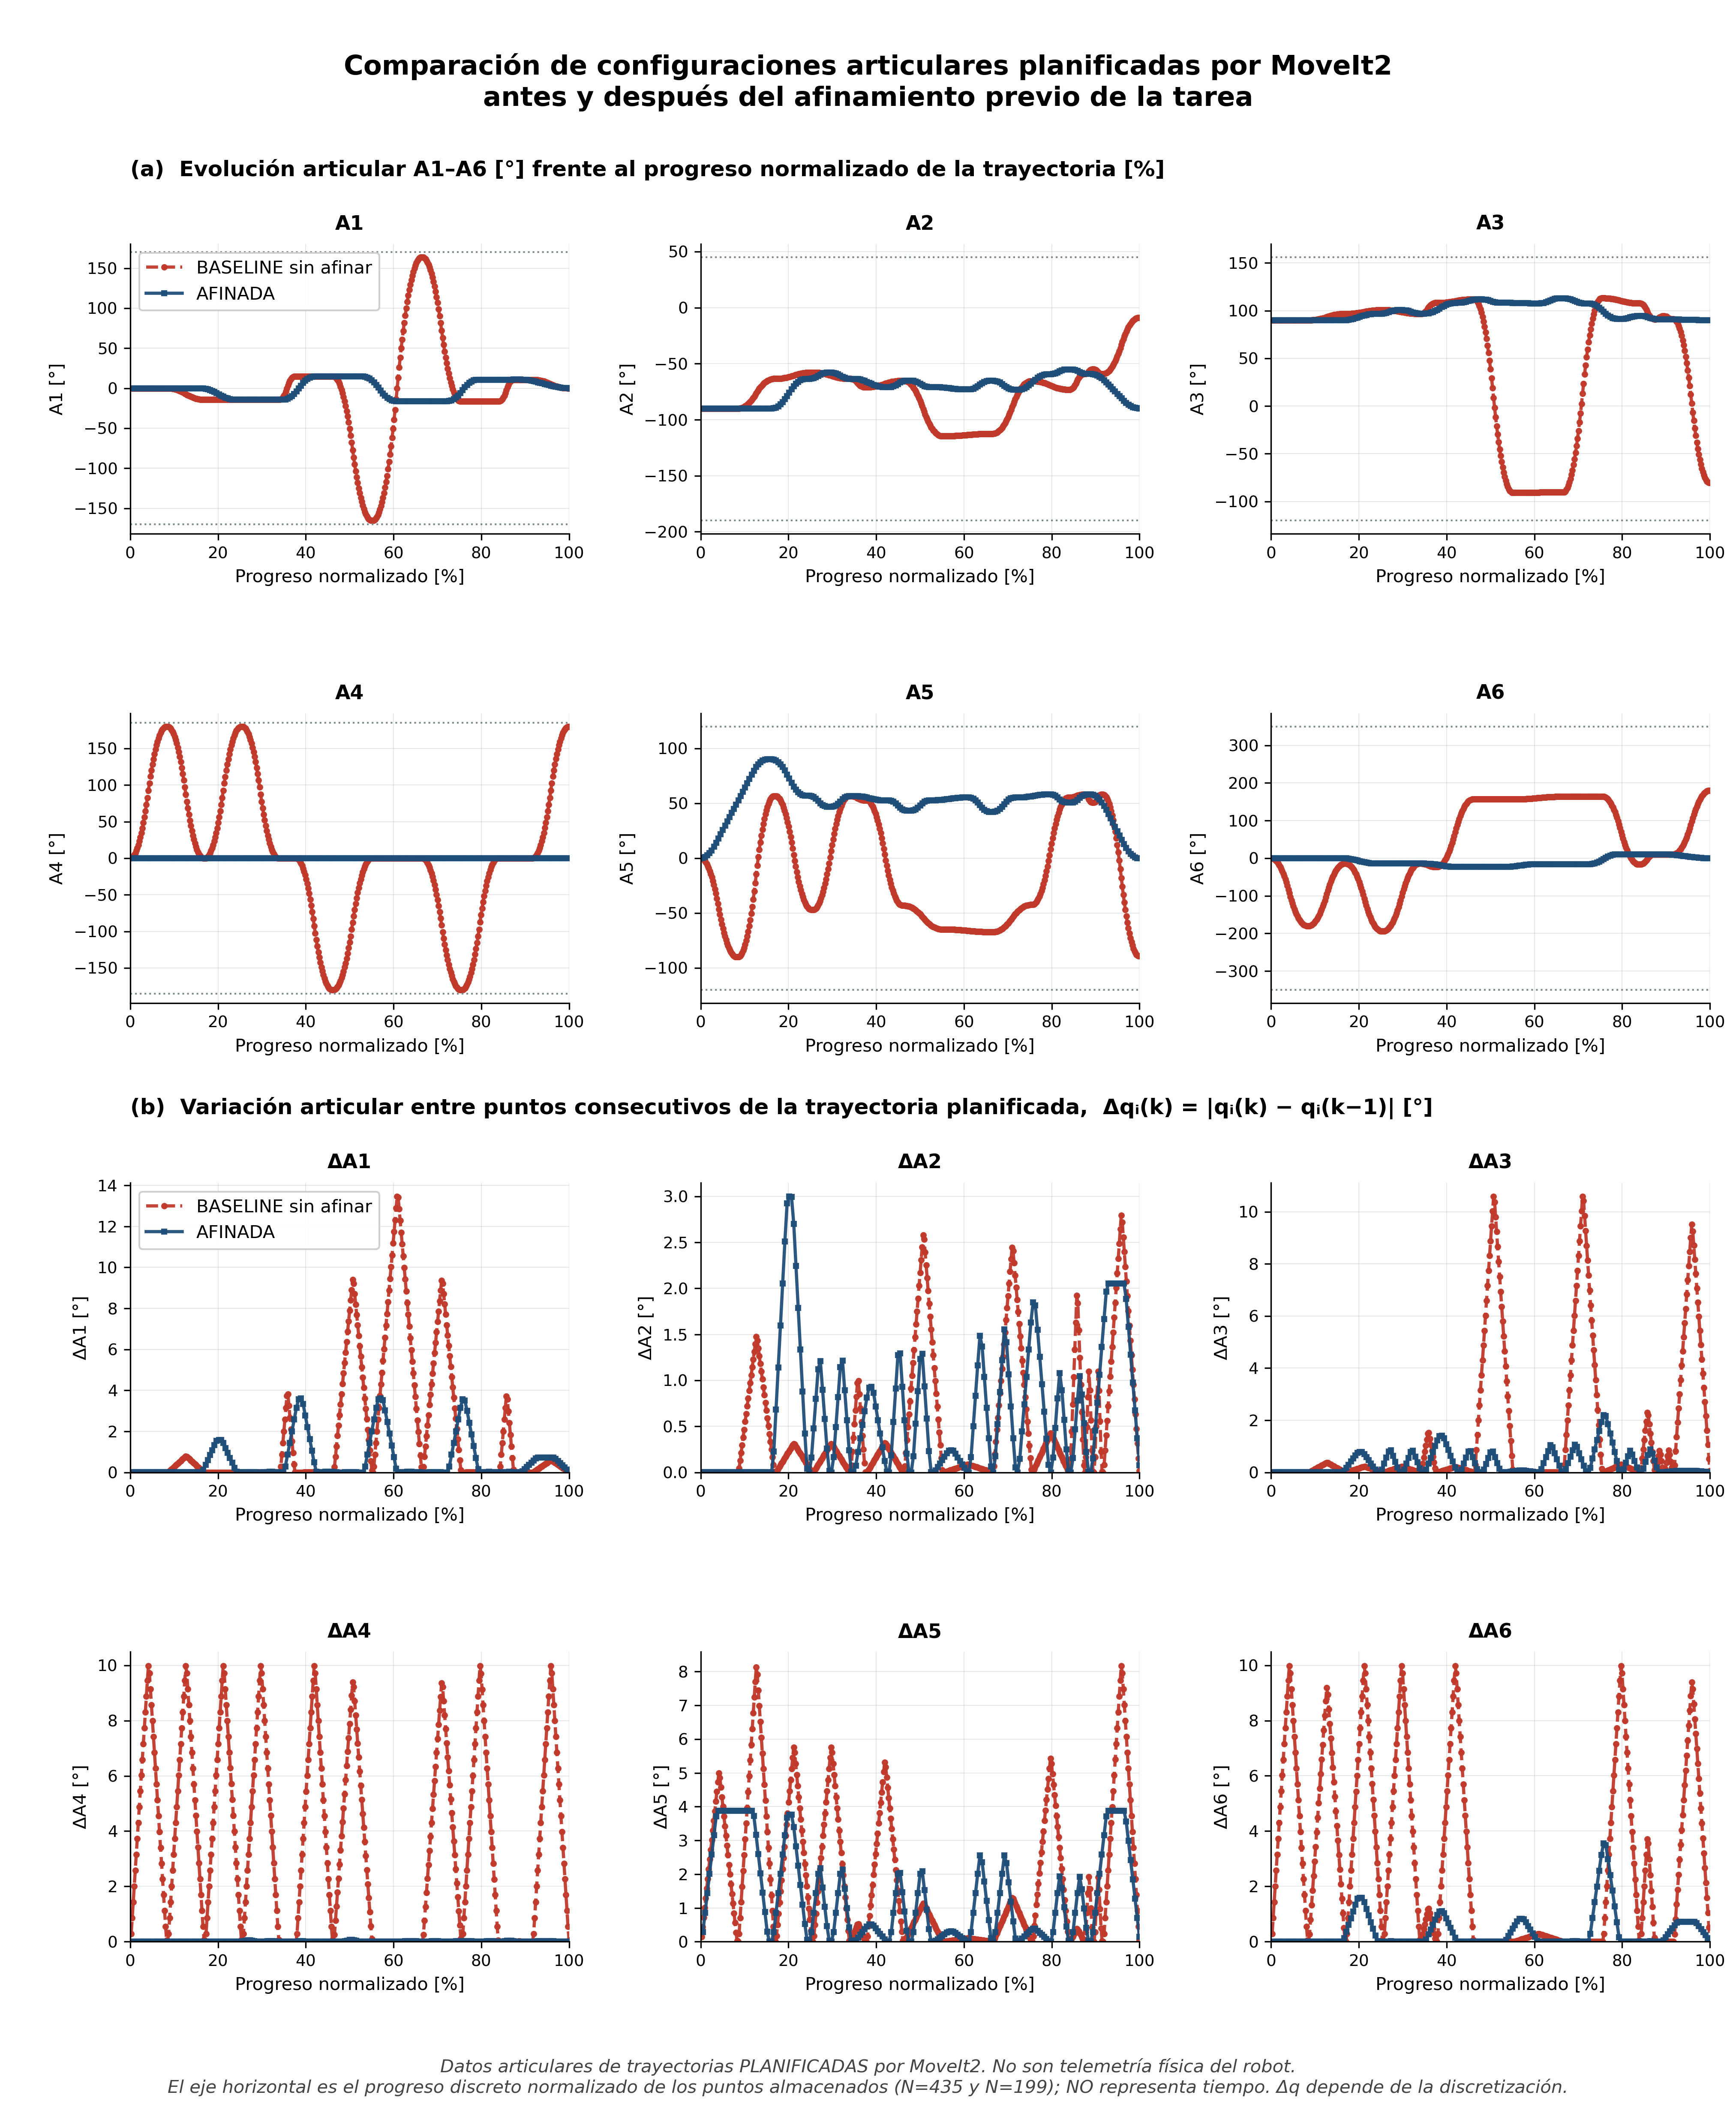

The table this chart was drawn from, first rows:
trajectory, sample, progress_percent, A1_deg, A2_deg, A3_deg, A4_deg, A5_deg, A6_deg, delta_A1_deg, delta_A2_deg, delta_A3_deg, delta_A4_deg, delta_A5_deg, delta_A6_deg, delta_norm_deg
BASELINE sin afinar, 0, 0.0, 0.0, -90.0, 90.0, -0.004938, -0.003916, 1e-06, 0.0, 0.0, 0.0, 0.0, 0.0, 0.0, 0.0
BASELINE sin afinar, 1, 0.2304, -2.575384913638336e-06, -90, 90, 0.2815, -0.1472, -0.2865, 2.575384913638336e-06, 1.4814753228620248e-06, 2.4323639991052914e-06, 0.2865, 0.1433, 0.2865, 0.4297
BASELINE sin afinar, 2, 0.4608, -1.030153965455335e-05, -90, 90, 1.141, -0.5771, -1.146, 7.726154740915013e-06, 4.44442595437522e-06, 7.297092011526729e-06, 0.8594, 0.4299, 0.8594, 1.289
BASELINE sin afinar, 3, 0.6912, -2.3178464222744976e-05, -90, 90, 2.573, -1.294, -2.578, 1.2876924568191626e-05, 7.407376600099269e-06, 1.2161820023948167e-05, 1.432, 0.7165, 1.432, 2.149
BASELINE sin afinar, 4, 0.9217, -4.120615701216986e-05, -90, 90, 4.579, -2.297, -4.583, 1.8027692789424883e-05, 1.0370326307906907e-05, 1.702654651580815e-05, 2.005, 1.003, 2.005, 3.008
BASELINE sin afinar, 5, 1.152, -6.438460943858788e-05, -90, 90, 7.157, -3.587, -7.161, 2.317845242641802e-05, 1.3333271098758814e-05, 2.189126486484838e-05, 2.578, 1.29, 2.578, 3.868
BASELINE sin afinar, 6, 1.382, -9.271382760768601e-05, -90, 90, 10.31, -5.163, -10.31, 2.8329218169098136e-05, 1.629621938548098e-05, 2.67559890545499e-05, 3.151, 1.576, 3.151, 4.727
BASELINE sin afinar, 7, 1.613, -0.0001262, -90, 90, 14.03, -7.026, -14.04, 3.347998362787739e-05, 1.9259167515883746e-05, 3.162071291740176e-05, 3.724, 1.863, 3.724, 5.586
BASELINE sin afinar, 8, 1.843, -0.0001648, -90, 90, 18.33, -9.176, -18.33, 3.863074964974357e-05, 2.2222115958925315e-05, 3.6485437334476956e-05, 4.297, 2.15, 4.297, 6.446
BASELINE sin afinar, 9, 2.074, -0.0002086, -90, 90, 23.2, -11.61, -23.2, 4.378151159737038e-05, 2.518506207138671e-05, 4.135015790041052e-05, 4.87, 2.436, 4.87, 7.305
BASELINE sin afinar, 10, 2.304, -0.0002575, -90, 90, 28.64, -14.33, -28.65, 4.893227378193206e-05, 2.814800828332409e-05, 4.6214878693717765e-05, 5.443, 2.723, 5.443, 8.165
BASELINE sin afinar, 11, 2.535, -0.0003116, -90, 90, 34.66, -17.34, -34.66, 5.408303847235721e-05, 3.111095601582292e-05, 5.1079601831816035e-05, 6.016, 3.009, 6.016, 9.024
BASELINE sin afinar, 12, 2.765, -0.0003709, -90, 90, 41.25, -20.64, -41.25, 5.923380079049089e-05, 3.407390231302543e-05, 5.594432275302097e-05, 6.589, 3.296, 6.588, 9.884
BASELINE sin afinar, 13, 2.995, -0.0004352, -90, 90, 48.41, -24.22, -48.41, 6.438456386490704e-05, 3.703684905076443e-05, 6.0809044398979495e-05, 7.162, 3.583, 7.161, 10.74
BASELINE sin afinar, 14, 3.226, -0.0005048, -90, 90, 56.14, -28.09, -56.15, 6.953532867034785e-05, 3.999979684010668e-05, 6.567376763655375e-05, 7.735, 3.869, 7.734, 11.6
BASELINE sin afinar, 15, 3.456, -0.0005795, -90, 90, 64.45, -32.25, -64.45, 7.468609236925365e-05, 4.29627439189062e-05, 7.053848989357903e-05, 8.308, 4.156, 8.307, 12.46
BASELINE sin afinar, 16, 3.687, -0.0006593, -90, 90, 73.33, -36.69, -73.33, 7.983685633731596e-05, 4.5925691210868536e-05, 7.540321232113456e-05, 8.881, 4.443, 8.88, 13.32
BASELINE sin afinar, 17, 3.917, -0.0007443, -90, 90, 82.79, -41.42, -82.79, 8.498761995301082e-05, 4.88886382754572e-05, 8.026793450710556e-05, 9.454, 4.729, 9.453, 14.18
BASELINE sin afinar, 18, 4.147, -0.000834, -90, 90, 92.77, -46.41, -92.77, 8.9746193727236e-05, 5.1625980390213044e-05, 8.476224655851183e-05, 9.983, 4.994, 9.982, 14.97
BASELINE sin afinar, 19, 4.378, -0.0009213, -90, 90, 102.5, -51.27, -102.5, 8.729578516274779e-05, 5.021639699975822e-05, 8.244791851552691e-05, 9.711, 4.858, 9.71, 14.57
BASELINE sin afinar, 20, 4.608, -0.001003, -90, 90, 111.6, -55.84, -111.6, 8.214501533547166e-05, 4.725344636824502e-05, 7.758319050310547e-05, 9.138, 4.571, 9.137, 13.71
BASELINE sin afinar, 21, 4.839, -0.00108, -90, 90, 120.2, -60.13, -120.2, 7.699424550820333e-05, 4.429049569409926e-05, 7.271846250489489e-05, 8.565, 4.284, 8.564, 12.85
BASELINE sin afinar, 22, 5.069, -0.001152, -90, 90, 128.2, -64.12, -128.2, 7.184347568092589e-05, 4.132754509100778e-05, 6.78537344782626e-05, 7.992, 3.998, 7.991, 11.99
BASELINE sin afinar, 23, 5.3, -0.001219, -90, 90, 135.6, -67.84, -135.6, 6.669270585364802e-05, 3.8364594431072874e-05, 6.298900648005201e-05, 7.419, 3.711, 7.418, 11.13
BASELINE sin afinar, 24, 5.53, -0.001281, -90, 90, 142.4, -71.26, -142.4, 6.154193602636864e-05, 3.540164379955968e-05, 5.8124278467630575e-05, 6.846, 3.424, 6.845, 10.27
BASELINE sin afinar, 25, 5.76, -0.001337, -90, 90, 148.7, -74.4, -148.7, 5.639116619909012e-05, 3.2438693168046484e-05, 5.325955046941999e-05, 6.273, 3.138, 6.272, 9.409
BASELINE sin afinar, 26, 5.991, -0.001388, -90, 90, 154.4, -77.25, -154.4, 5.124039637181008e-05, 2.947574250811158e-05, 4.8394822456998554e-05, 5.7, 2.851, 5.699, 8.55
BASELINE sin afinar, 27, 6.221, -0.001434, -90, 90, 159.5, -79.81, -159.5, 4.608962654453026e-05, 2.6512791876598385e-05, 4.353009445878797e-05, 5.127, 2.565, 5.126, 7.69
BASELINE sin afinar, 28, 6.452, -0.001475, -90, 90, 164.1, -82.09, -164.1, 4.093885671725434e-05, 2.354984124508519e-05, 3.866536643215568e-05, 4.554, 2.278, 4.554, 6.831
BASELINE sin afinar, 29, 6.682, -0.001511, -90, 90, 168.1, -84.08, -168.1, 3.5788086889977774e-05, 2.058689059936114e-05, 3.380063844815595e-05, 3.981, 1.991, 3.981, 5.972
BASELINE sin afinar, 30, 6.912, -0.001542, -90, 90, 171.5, -85.79, -171.5, 3.063731706270164e-05, 1.7623939967847946e-05, 2.8935910449945368e-05, 3.408, 1.705, 3.408, 5.112
BASELINE sin afinar, 31, 7.143, -0.001567, -90, 90, 174.3, -87.21, -174.3, 2.5486547235424855e-05, 1.4660989336334751e-05, 2.407118240910222e-05, 2.835, 1.418, 2.835, 4.253
BASELINE sin afinar, 32, 7.373, -0.001587, -90, 90, 176.6, -88.34, -176.6, 2.0335777408147853e-05, 1.1698038662188992e-05, 1.9206454410891638e-05, 2.262, 1.132, 2.262, 3.393
BASELINE sin afinar, 33, 7.604, -0.001603, -90, 90, 178.3, -89.18, -178.3, 1.5185007580871285e-05, 8.735088059097507e-06, 1.4341726412681055e-05, 1.689, 0.845, 1.689, 2.534
BASELINE sin afinar, 34, 7.834, -0.001613, -90, 90, 179.4, -89.74, -179.4, 1.0034237753594934e-05, 5.772137384951748e-06, 9.476998400259617e-06, 1.116, 0.5584, 1.116, 1.674
BASELINE sin afinar, 35, 8.065, -0.001618, -90, 90, 179.9, -90.01, -179.9, 4.88346792631815e-06, 2.8091867676494076e-06, 4.612270402049035e-06, 0.5432, 0.2717, 0.5432, 0.8148
BASELINE sin afinar, 36, 8.295, -0.001618, -90, 90, 180, -90.04, -180, 5.171311640843768e-07, 2.974767170371706e-07, 4.884129083393418e-07, 0.05752, 0.02878, 0.05752, 0.08629
BASELINE sin afinar, 37, 8.525, -0.001618, -90, 90, 180, -90.04, -180, 0.0, 0.0, 0.0, 0.0, 0.0, 0.0, 0.0
BASELINE sin afinar, 38, 8.756, -0.02416, -89.96, 90.01, 179.7, -89.81, -179.7, 0.02255, 0.04232, 0.01071, 0.2865, 0.2335, 0.2638, 0.4567
BASELINE sin afinar, 39, 8.986, -0.0918, -89.83, 90.04, 178.8, -89.11, -178.9, 0.06764, 0.1269, 0.03213, 0.8594, 0.7004, 0.7914, 1.37
BASELINE sin afinar, 40, 9.217, -0.2045, -89.62, 90.09, 177.4, -87.94, -177.6, 0.1127, 0.2116, 0.05355, 1.432, 1.167, 1.319, 2.284
BASELINE sin afinar, 41, 9.447, -0.3624, -89.32, 90.17, 175.4, -86.31, -175.8, 0.1578, 0.2962, 0.07497, 2.005, 1.634, 1.847, 3.197
BASELINE sin afinar, 42, 9.677, -0.5653, -88.94, 90.27, 172.8, -84.2, -173.4, 0.2029, 0.3808, 0.09639, 2.578, 2.101, 2.374, 4.11
BASELINE sin afinar, 43, 9.908, -0.8133, -88.48, 90.38, 169.7, -81.64, -170.5, 0.248, 0.4655, 0.1178, 3.151, 2.568, 2.902, 5.024
BASELINE sin afinar, 44, 10.14, -1.106, -87.93, 90.52, 165.9, -78.6, -167, 0.2931, 0.5501, 0.1392, 3.724, 3.035, 3.43, 5.937
BASELINE sin afinar, 45, 10.37, -1.445, -87.29, 90.68, 161.7, -75.1, -163.1, 0.3382, 0.6347, 0.1606, 4.297, 3.502, 3.957, 6.851
BASELINE sin afinar, 46, 10.6, -1.828, -86.57, 90.87, 156.8, -71.13, -158.6, 0.3833, 0.7194, 0.1821, 4.87, 3.969, 4.485, 7.764
BASELINE sin afinar, 47, 10.83, -2.256, -85.77, 91.07, 151.3, -66.69, -153.6, 0.4284, 0.804, 0.2035, 5.443, 4.436, 5.012, 8.678
BASELINE sin afinar, 48, 11.06, -2.73, -84.88, 91.29, 145.3, -61.79, -148.1, 0.4735, 0.8886, 0.2249, 6.016, 4.903, 5.54, 9.591
BASELINE sin afinar, 49, 11.29, -3.248, -83.91, 91.54, 138.7, -56.42, -142, 0.5186, 0.9733, 0.2463, 6.589, 5.37, 6.068, 10.5
BASELINE sin afinar, 50, 11.52, -3.812, -82.85, 91.81, 131.6, -50.58, -135.4, 0.5637, 1.058, 0.2677, 7.162, 5.837, 6.595, 11.42
BASELINE sin afinar, 51, 11.75, -4.421, -81.71, 92.1, 123.8, -44.28, -128.3, 0.6088, 1.143, 0.2892, 7.735, 6.304, 7.123, 12.33
BASELINE sin afinar, 52, 11.98, -5.075, -80.48, 92.41, 115.5, -37.51, -120.6, 0.6539, 1.227, 0.3106, 8.308, 6.771, 7.65, 13.24
BASELINE sin afinar, 53, 12.21, -5.774, -79.17, 92.74, 106.6, -30.27, -112.4, 0.6989, 1.312, 0.332, 8.881, 7.238, 8.178, 14.16
BASELINE sin afinar, 54, 12.44, -6.518, -77.77, 93.09, 97.19, -22.57, -103.7, 0.744, 1.396, 0.3534, 9.454, 7.705, 8.706, 15.07
BASELINE sin afinar, 55, 12.67, -7.303, -76.3, 93.47, 87.21, -14.43, -94.54, 0.7858, 1.475, 0.3732, 9.984, 8.137, 9.194, 15.92
BASELINE sin afinar, 56, 12.9, -8.068, -74.86, 93.83, 77.49, -6.514, -85.59, 0.7646, 1.435, 0.3632, 9.715, 7.917, 8.946, 15.49
BASELINE sin afinar, 57, 13.13, -8.788, -73.51, 94.17, 68.35, 0.9366, -77.17, 0.7195, 1.35, 0.3418, 9.142, 7.45, 8.419, 14.57
BASELINE sin afinar, 58, 13.36, -9.462, -72.25, 94.49, 59.78, 7.92, -69.28, 0.6744, 1.266, 0.3203, 8.569, 6.984, 7.891, 13.66
BASELINE sin afinar, 59, 13.59, -10.09, -71.06, 94.79, 51.79, 14.44, -61.92, 0.6293, 1.181, 0.2989, 7.996, 6.517, 7.363, 12.75
... 574 more rows
